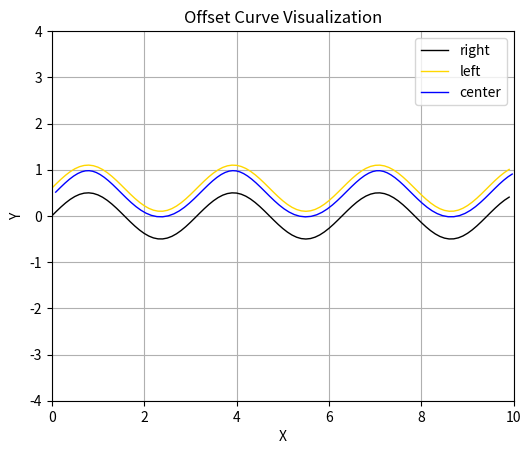

Generate this figure with matplotlib:
import numpy as np
import matplotlib.pyplot as plt

CAR_WIDTH = 0.21

def get_center_line(lines:tuple[np.ndarray | None, np.ndarray | None]) -> np.ndarray | None:
    index = None
    two_lines = True
    for idx, item in enumerate(lines):
        if item is not None:
            index = idx
        else:
            two_lines = False
    
    if two_lines:
        # compute the centerline as average of the two lines
        right_line, left_line = lines
        center_line = (left_line + right_line)/2
    elif index:
        offset = 1.15 * CAR_WIDTH/2
        line = lines[index]
        if index == 0:
            center_line = offset_curve(line, offset)
        else:
            center_line = offset_curve(line, -offset)
    else:
        center_line = None

    return center_line

def offset_curve(points:np.ndarray, distance):
    """
    Offset a curve defined by a series of points by a specified distance.
    
    Args:
    - points (numpy.ndarray): Array of shape (N, 2) representing N points (x, y) on the curve.
    - distance (float): Distance by which to offset the curve.
    
    Returns:
    - numpy.ndarray: Array of shape (N, 2) representing N points (x, y) on the offset curve.
    """
    # Calculate unit direction vectors along the curve
    diffs = np.diff(points, axis=0)
    directions = np.arctan2(diffs[:, 1], diffs[:, 0])
    
    # Calculate normal vectors of the curve
    normals_x = np.cos(directions + np.pi/2)
    normals_y = np.sin(directions + np.pi/2)
    
    # Scale normals to desired distance
    offset_normals_x = normals_x * distance
    offset_normals_y = normals_y * distance
    
    # Adjust the shape of the offset normals array
    offset_normals = np.vstack((offset_normals_x, offset_normals_y))
    first_normal = offset_normals[:, 0].reshape((2, 1))
    offset_normals = np.hstack((first_normal, offset_normals))

    # Offset the points
    offset_points = points + offset_normals.T
    
    return offset_points


if __name__ == "__main__":
    # Define points on the curve
    x = np.arange(0,10,0.1) 
    y1 = np.cos(x)*np.sin(x)
    y2 = np.cos(x)*np.sin(x) + 0.6

    right_line = np.column_stack((x, y1))
    left_line = np.column_stack((x, y2))



    # Offset the curve by 0.5 units
    offset_distance = 0.21/2

    # possible scenarios
    
    # center_line = get_center_line((right_line, left_line))
    center_line = get_center_line((None, left_line))
    # center_line = get_center_line((right_line, None))
    # center_line = get_center_line((None, None))

    # Visualize the curves
    plt.figure()
    plt.plot(right_line[:, 0], right_line[:, 1], label='right', color='black', linewidth=1)
    plt.plot(left_line[:, 0], left_line[:, 1], label='left', color='gold', linewidth=1)
    if center_line is not None:
        plt.plot(center_line[:, 0], center_line[:, 1], label='center', color='blue', linewidth=1)
    plt.xlim((0,10))
    plt.ylim((-4,4))
    plt.xlabel('X')
    plt.ylabel('Y')
    plt.title('Offset Curve Visualization')
    plt.gca().set_aspect('equal', adjustable='box')
    plt.legend()
    plt.grid(True)
    plt.show()